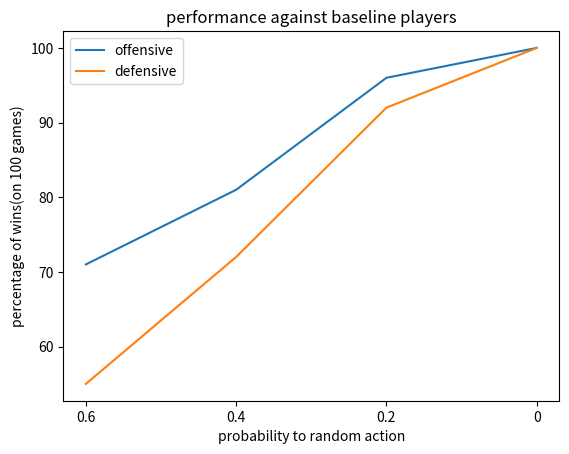

Write the Python code that produced this figure.
import matplotlib.pyplot as plt
import numpy as np
#a function that gets several lists of data and plots them
def plot_data(data, labels, title, x_label, y_label):
    #add x axis array, with specific values. for example i want the x values to be 0.6, 0.4, 0.2, 0, and the y values will be the corresponding values in the data lists
    x = np.arange(1, len(data[0]) + 1)
    plt.xticks(x, [0.6, 0.4, 0.2, 0]) # to run with gammas
    #plot each list of data with the corresponding label

    for i in range(len(data)):
        #if labels[i] contains the word ibef2, plot it with strips
        if "ibef2" in labels[i]:
            plt.plot(x, data[i], label=labels[i], linestyle='dashed')
        else:
            plt.plot(x,data[i], label=labels[i])
    plt.title(title)
    plt.xlabel(x_label)
    plt.ylabel(y_label)
    if len(labels) > 1:
        # apply legend to the right of the plot
        plt.legend()


    #and save the plot to a file
    plt.savefig(title + ".png")
    plt.show()


#graph for gammmas
def graph_for_gammmas():
    vs_offensive = [71, 81, 96, 100]
    vs_defensive = [55, 72, 92, 100]
    labels = ["offensive", "defensive"]
    data = [vs_offensive, vs_defensive]
    plot_data(data, labels, "performance against baseline players", "probability to random action",
              "percentage of wins(on 100 games)")

def graph_for_depths():
    complex_vs_offensive = [95.1, 95.2, 99.0, 99.9, 99.9, 99.9]
    complex_vs_defensive = [86.3, 95.5, 93.1, 98.1, 96.4, 98.8]
    ibef2_vs_offensive = [83.1, 76.5, 97.5, 81.8, 98.5, 85.2]
    ibef2_vs_defensive = [89.9, 85.7, 98.2, 92.3, 98.7, 94.5]
    labels = ["offensive vs complex", "defensive vs complex", "offensive vs ibef2", "defensive vs ibef2"]
    data = [complex_vs_offensive, complex_vs_defensive, ibef2_vs_offensive, ibef2_vs_defensive]
    plot_data(data, labels, "Compare complex and ibef2 heuristics", "depth of the search tree",
              "percentage of wins(on 1000 games)")

if __name__ == '__main__':
    graph_for_gammmas()

